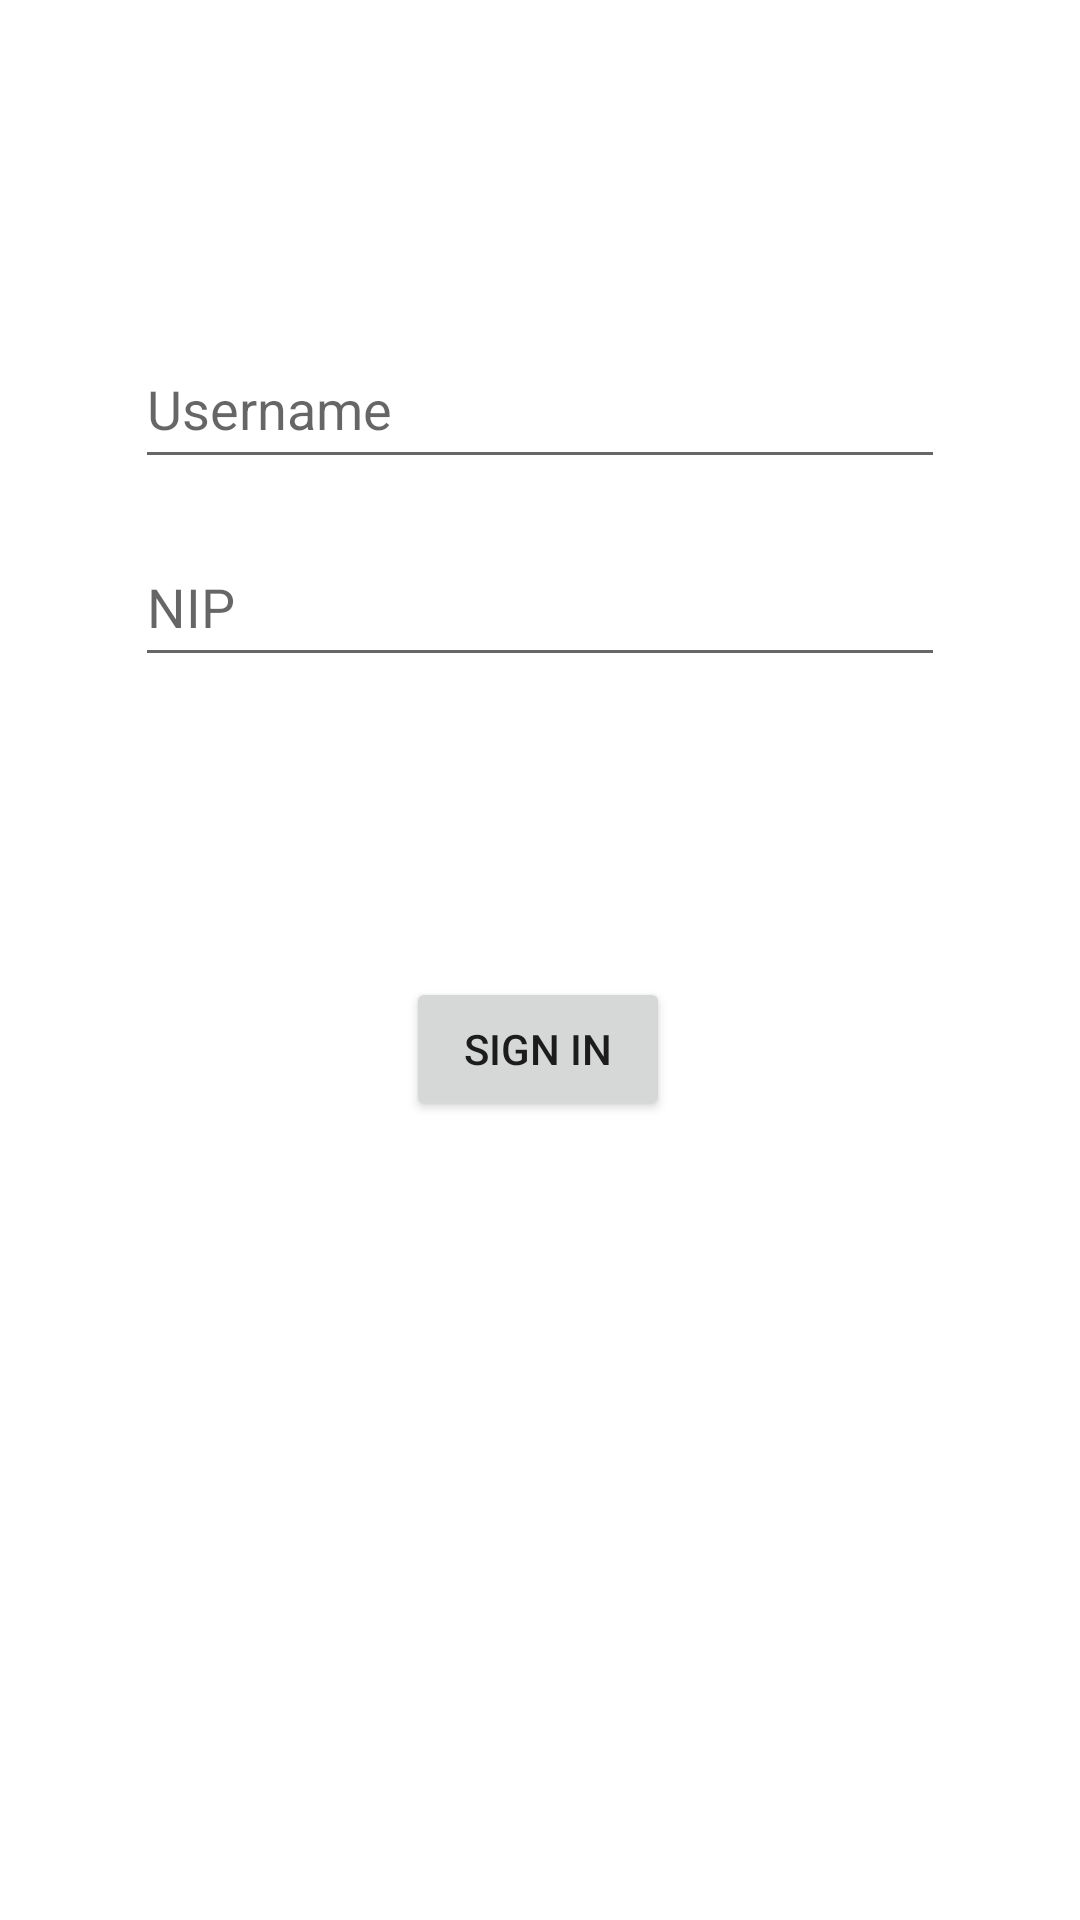

The Android layout XML behind this screen, and the referenced resources:
<!-- AndroidManifest.xml: application theme Theme.ORaymondguichettravail -->
<!-- res/layout/activity_login.xml -->
<?xml version="1.0" encoding="utf-8"?>
<androidx.constraintlayout.widget.ConstraintLayout xmlns:android="http://schemas.android.com/apk/res/android"
    xmlns:app="http://schemas.android.com/apk/res-auto"
    xmlns:tools="http://schemas.android.com/tools"
    android:id="@+id/login_page"
    android:layout_width="match_parent"
    android:layout_height="match_parent"
    tools:context=".Login_">

    <EditText
        android:id="@+id/editTextTextPersonName"
        android:layout_width="270dp"
        android:layout_height="50dp"
        android:layout_marginTop="155dp"
        android:layout_marginBottom="166dp"
        android:ems="10"
        android:importantForAutofill="no"
        android:inputType="textPersonName"
        android:hint="@string/username"
        app:layout_constraintBottom_toTopOf="@+id/btnSignIn"
        app:layout_constraintEnd_toEndOf="parent"
        app:layout_constraintHorizontal_bias="0.5"
        app:layout_constraintStart_toStartOf="parent"
        app:layout_constraintTop_toTopOf="parent"
        tools:ignore="LabelFor" />

    <Button
        android:id="@+id/btnSignIn"
        android:layout_width="wrap_content"
        android:layout_height="wrap_content"
        android:layout_marginBottom="312dp"
        android:onClick="onClickValiderInformations"
        android:text="@string/button"
        app:layout_constraintBottom_toBottomOf="parent"
        app:layout_constraintEnd_toEndOf="parent"
        app:layout_constraintHorizontal_bias="0.498"
        app:layout_constraintStart_toStartOf="parent"
        app:layout_constraintTop_toBottomOf="@+id/editTextTextPersonName" />

    <androidx.constraintlayout.widget.Group
        android:id="@+id/group"
        android:layout_width="wrap_content"
        android:layout_height="wrap_content"
        app:constraint_referenced_ids="editTextTextPersonName"
        app:layout_constraintBottom_toTopOf="parent"
        app:layout_constraintEnd_toStartOf="parent"
        app:layout_constraintStart_toStartOf="parent"
        app:layout_constraintTop_toTopOf="parent" />

    <androidx.constraintlayout.widget.Barrier
        android:id="@+id/barrier2"
        android:layout_width="wrap_content"
        android:layout_height="wrap_content"
        app:barrierDirection="top"
        app:constraint_referenced_ids="btnSignIn"
        tools:layout_editor_absoluteY="371dp" />

    <EditText
        android:id="@+id/editTextNumberPassword2"
        android:layout_width="270dp"
        android:layout_height="50dp"
        android:layout_marginTop="21dp"
        android:layout_marginBottom="100dp"
        android:autofillHints=""
        android:ems="10"
        android:hint="@string/nip"
        android:inputType="numberPassword"
        app:layout_constraintBottom_toTopOf="@+id/btnSignIn"
        app:layout_constraintEnd_toEndOf="parent"
        app:layout_constraintHorizontal_bias="0.5"
        app:layout_constraintStart_toStartOf="parent"
        app:layout_constraintTop_toBottomOf="@+id/editTextTextPersonName"
        app:layout_constraintVertical_bias="1.0" />
</androidx.constraintlayout.widget.ConstraintLayout>
<!-- resources referenced by this layout -->
<resources>
  <string name="button">Sign in</string>
  <string name="nip">NIP</string>
  <string name="username">Username</string>
  <style name="Theme.ORaymondguichettravail" parent="Theme.MaterialComponents.DayNight.DarkActionBar">
          
          <item name="colorPrimary">@color/purple_500</item>
          <item name="colorPrimaryVariant">@color/purple_700</item>
          <item name="colorOnPrimary">@color/white</item>
          
          <item name="colorSecondary">@color/teal_200</item>
          <item name="colorSecondaryVariant">@color/teal_700</item>
          <item name="colorOnSecondary">@color/black</item>
          
          <item name="android:statusBarColor" tools:targetApi="l">?attr/colorPrimaryVariant</item>
          
      </style>
  <!-- not gathered from this repository: default colours our renderer supplied (Android Studio template values) -->
  <color name="purple_500">#FF6200EE</color>
  <color name="purple_700">#FF3700B3</color>
  <color name="teal_200">#FF03DAC5</color>
  <color name="teal_700">#FF018786</color>
  <color name="black">#FF000000</color>
  <color name="white">#FFFFFFFF</color>
</resources>
